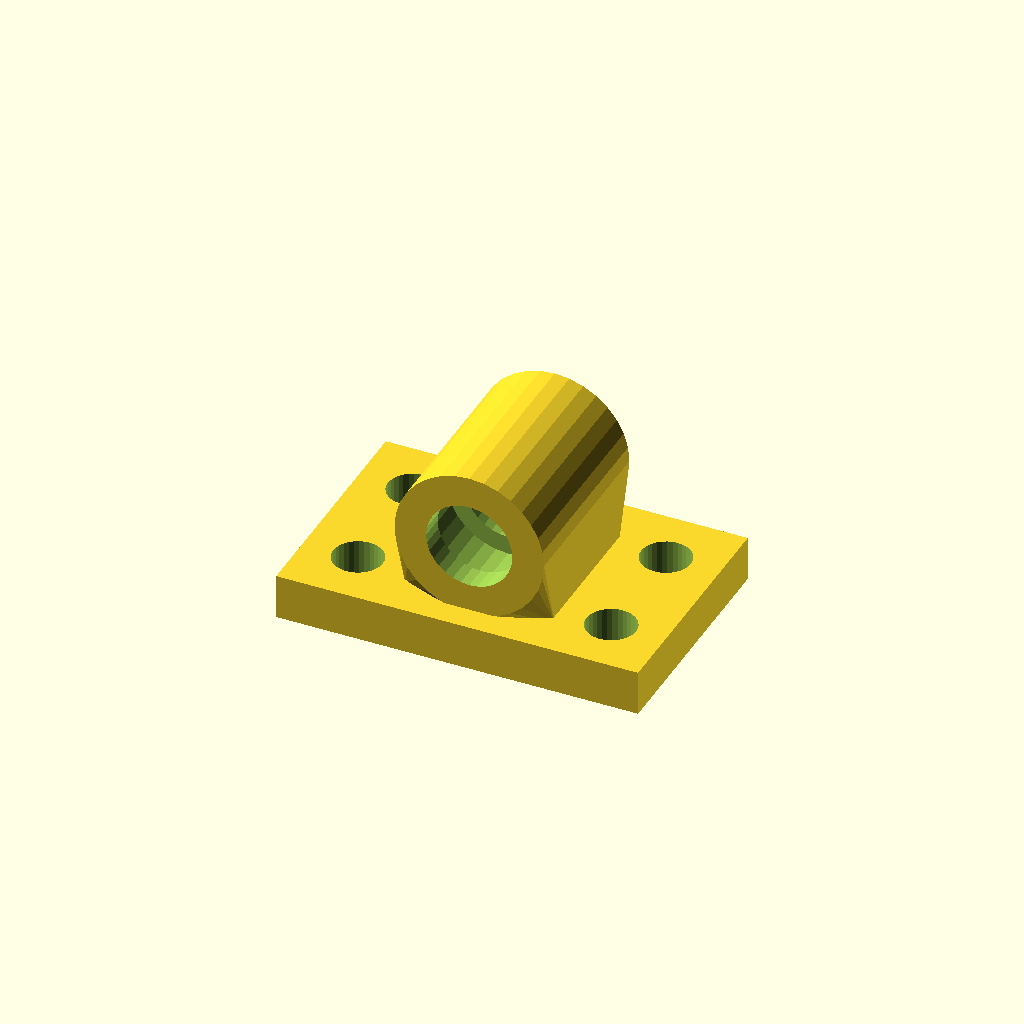
Cell 1 — every parameter at its default value.
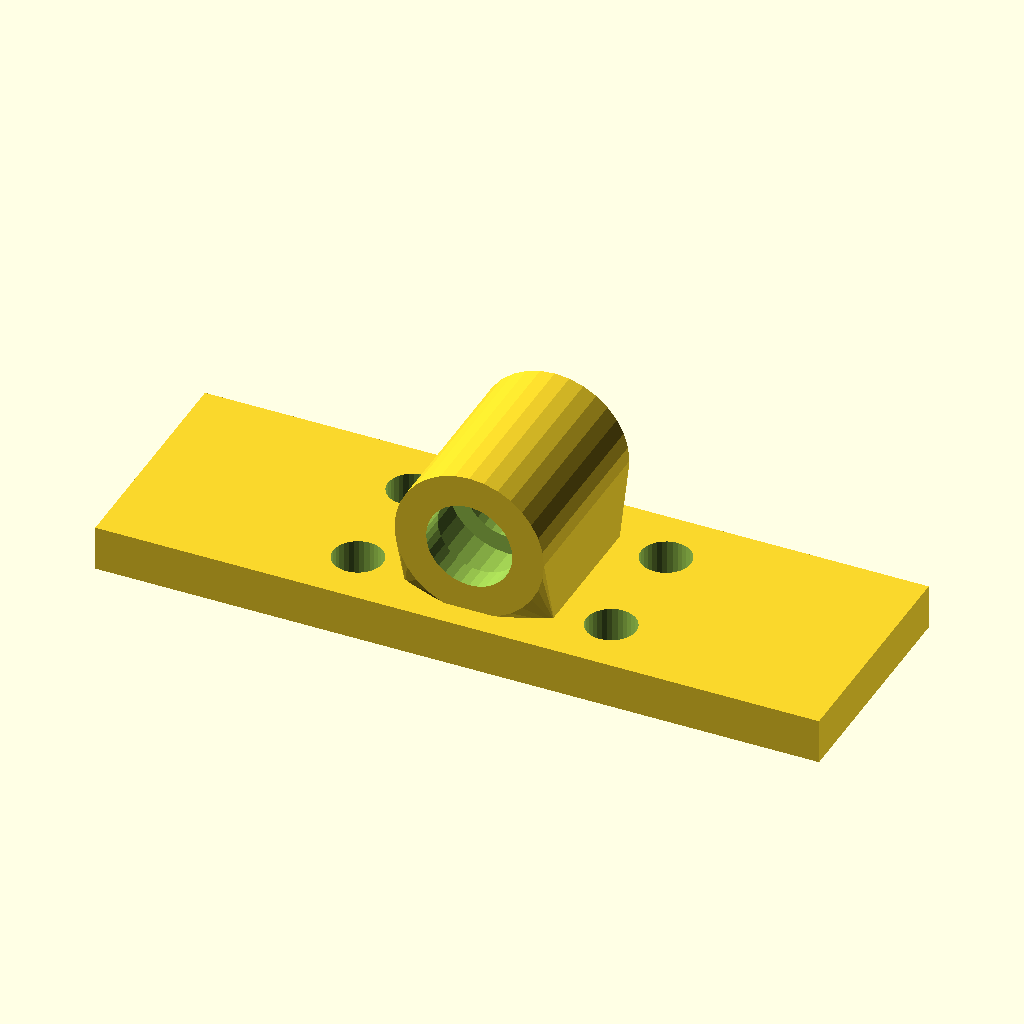
Cell 2 — base_w set to 160, the other parameters unchanged.
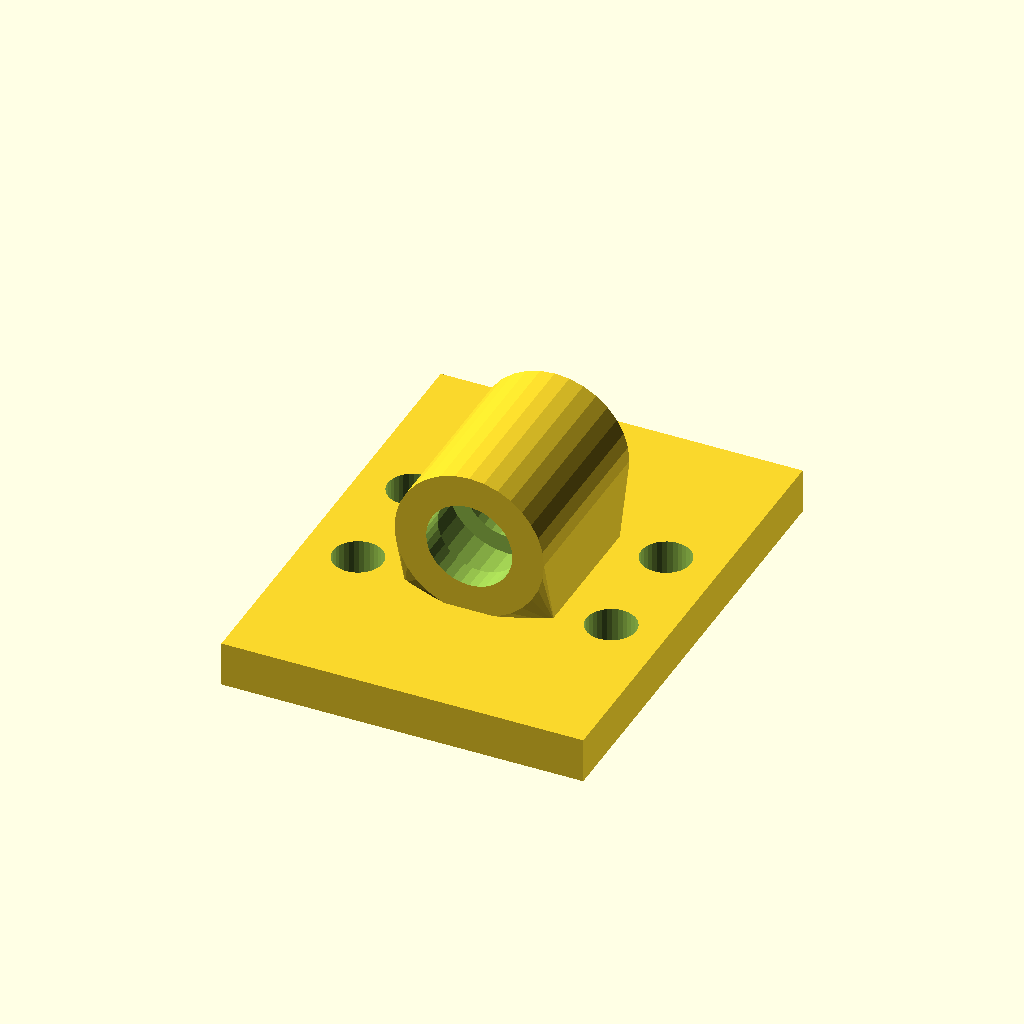
Cell 3 — base_d set to 104, the other parameters unchanged.
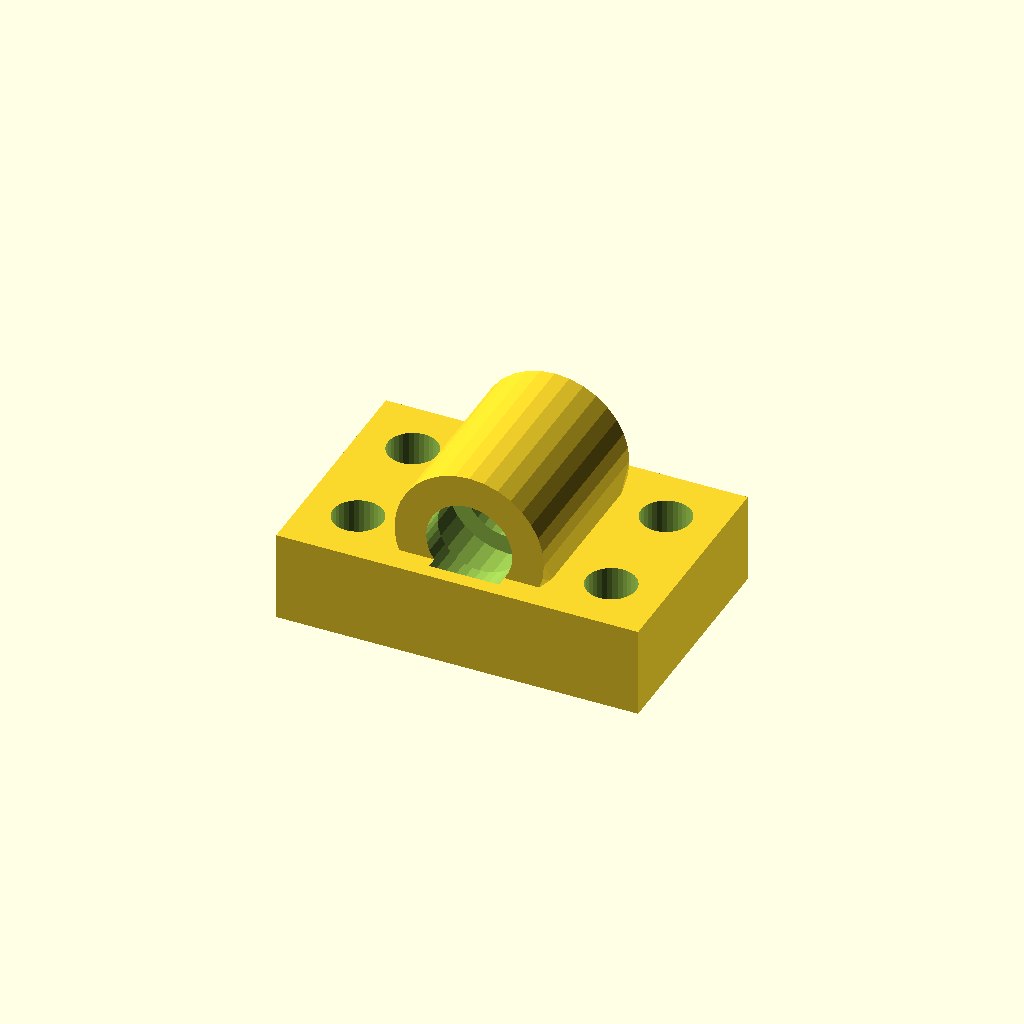
Cell 4: base_t = 20 (everything else at default).
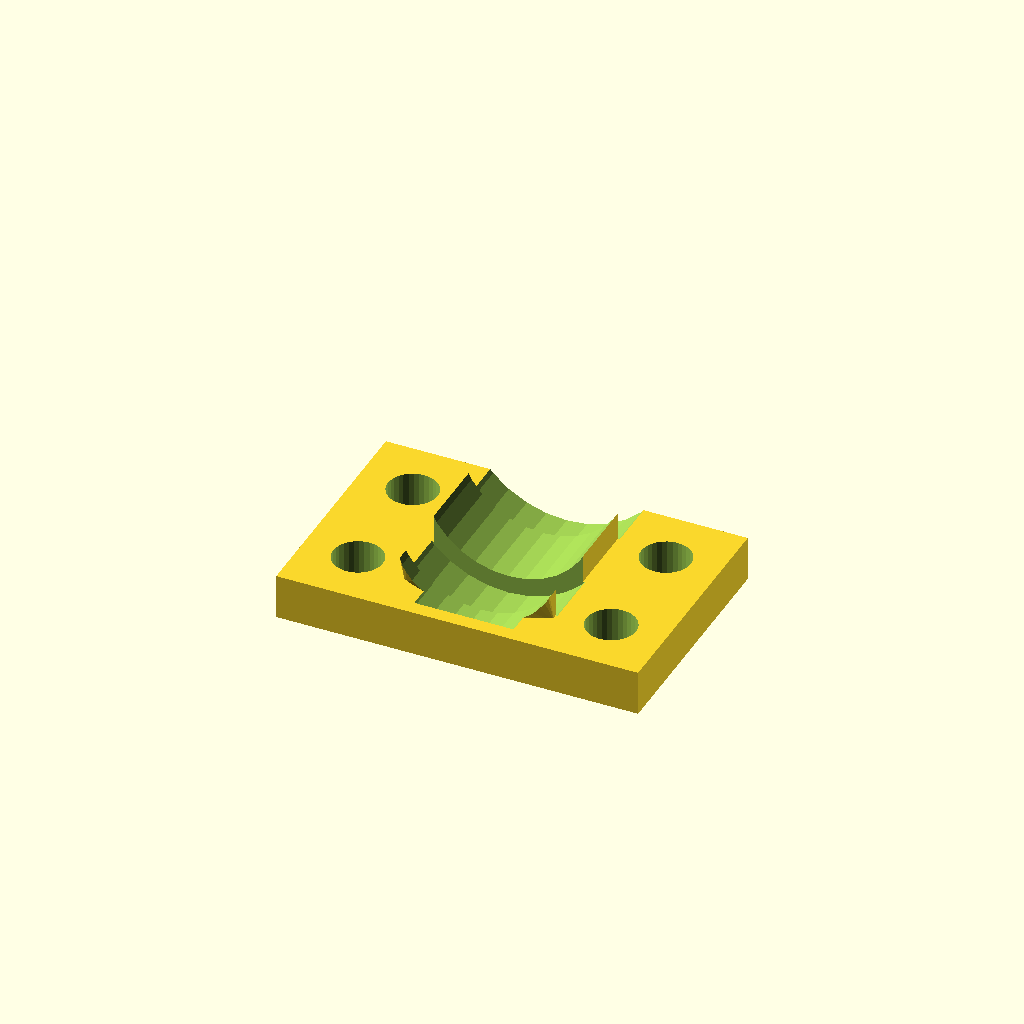
Cell 5 — bore_d set to 38.1, the other parameters unchanged.
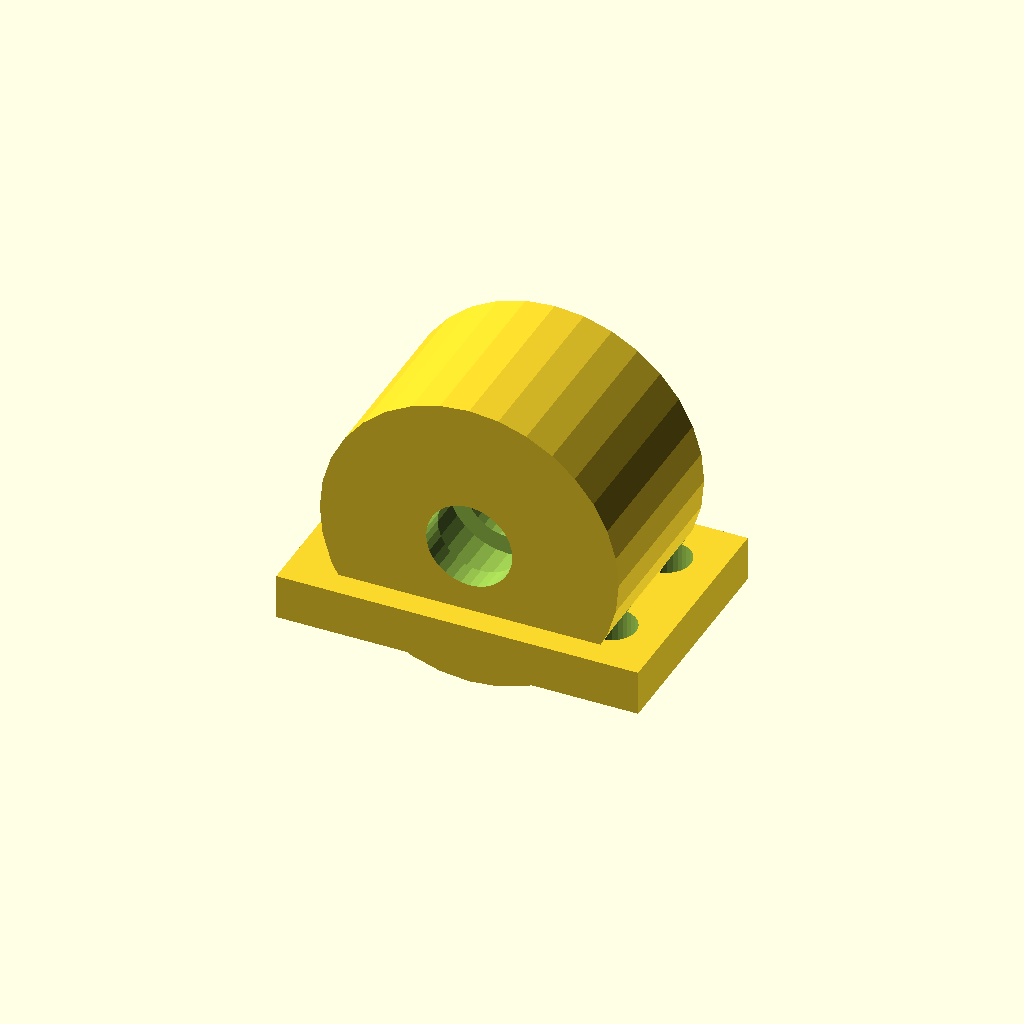
Cell 6: house_r = 33.04 (everything else at default).
All cells are drawn from one camera (rotation 55°, 0°, 25°, orthographic, colour scheme Cornfield), so only the parameter changes between them.
OpenSCAD source file optional_data/data/gen3/bearingblocks/part_0059.scad:
$fn = 32;

// ----------------------------------------------------------------------
// Bearing block: 80 x 52 mm base, 19.05 mm bore at 25.52 mm
// ----------------------------------------------------------------------

// --- parameters (mm) ---
base_w = 80;              // base width
base_d = 52;              // base depth
base_t = 10;              // base thickness
bore_d = 19.05;           // shaft / bearing bore
house_r = 16.52;          // housing outer radius
house_len = 40.56;        // housing length along the shaft
foot_w = 33.04;           // foot width under the housing
foot_len = 30.56;         // foot length along the shaft
axis_z = 25.52;           // bore axis height above the base
holes_d = 11;             // mounting holes
hole_x = 28;              // mounting hole spacing
seat_d = 8;               // bearing seat depth
seat_wall = 4;            // seat wall thickness

difference() {
  union() {
    /* base plate with its underside on z = 0 */
    translate([0, 0, base_t / 2]) cube([base_w, base_d, base_t], center = true);
    /* hull foot: a straight web blending into the round housing */
    hull() {
      translate([0, 0, base_t - 0.5]) cube([foot_w, foot_len, 1.6], center = true);
      translate([0, 0, axis_z]) rotate([-90, 0, 0]) cylinder(h = house_len, d = 2 * house_r, center = true);
    }
  }
  /* bore through the housing, 2.5 mm clear on both sides */
  translate([0, 0, axis_z]) rotate([-90, 0, 0]) cylinder(h = house_len + 5, d = bore_d, center = true);
  /* bearing seats, recessed into both ends of the housing */
  for (sy = [-1, 1]) {
    translate([0, sy * (house_len / 2 - seat_d + 2.5), axis_z]) rotate([-90, 0, 0]) cylinder(h = seat_d + 5, d = bore_d + 2 * seat_wall);
  }
  /* mounting holes through the base plate */
  for (hx = [-28, 28]) {
    for (hy = [-13, 13]) {
      translate([hx, hy, -2.5]) cylinder(h = base_t + 5, d = holes_d);
    }
  }
}
Parameter table extracted from the source (name, type, default, range or options):
base_w: number, default 80
base_d: number, default 52
base_t: number, default 10
bore_d: number, default 19.05
house_r: number, default 16.52
house_len: number, default 40.56
foot_w: number, default 33.04
foot_len: number, default 30.56
axis_z: number, default 25.52
holes_d: number, default 11
hole_x: number, default 28
seat_d: number, default 8
seat_wall: number, default 4
